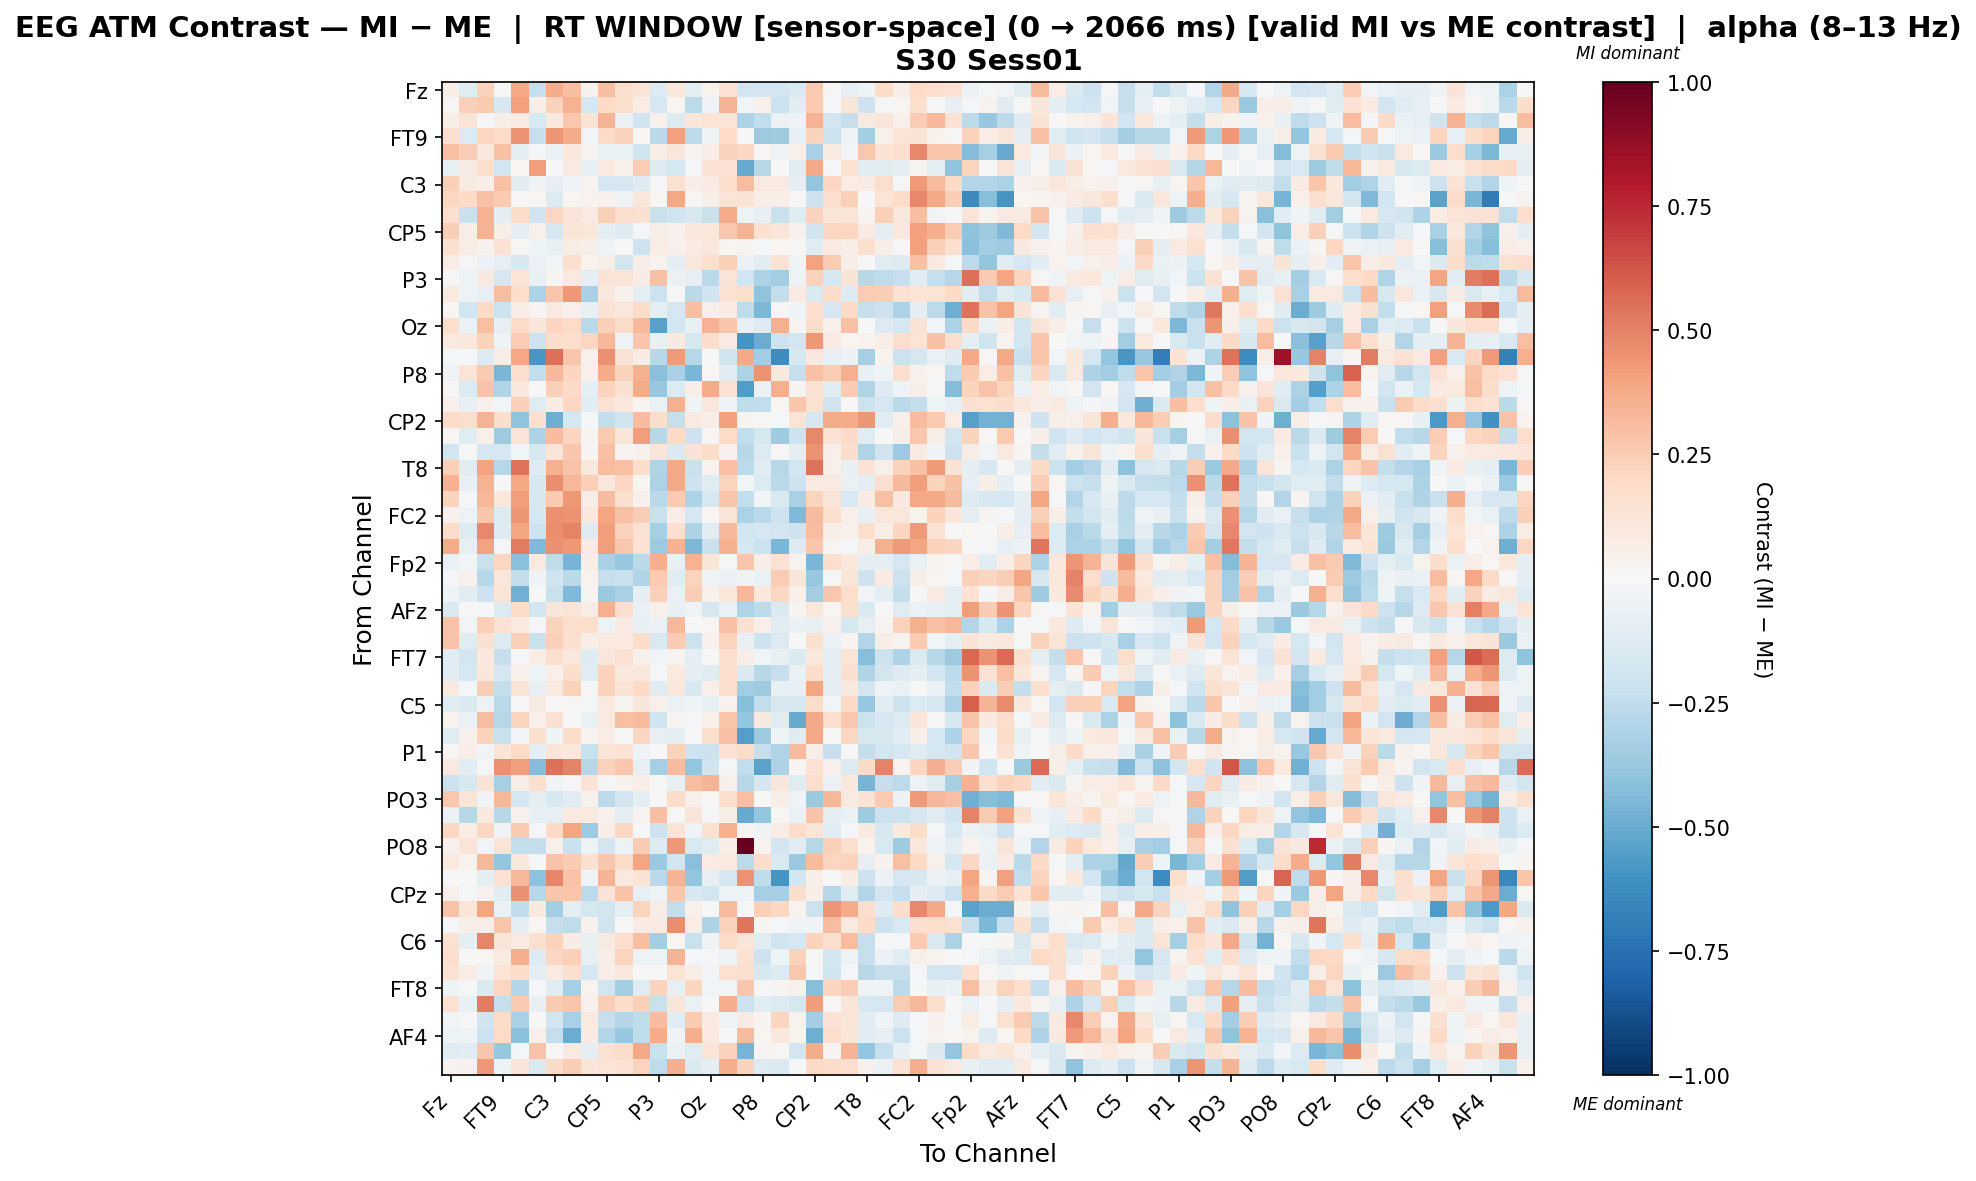

The file beside this chart, header and first rows:
, Fz, F3, F7, FT9, FC5, FC1, C3, T7, TP9, CP5, CP1, Pz, P3, P7, O1, Oz, O2, P4, P8, TP10, CP6, CP2, Cz
Fz, 0.06345, -0.1246, 0.2263, 0.003498, 0.3869, -0.2319, 0.3717, 0.3012, 0.03616, 0.2999, 0.1594, 0.1295, -0.1396, 0.1054, -0.09736, 0.03514, 0.1474, -0.1833, -0.1915, -0.1935, -0.1516, 0.2607, 0.009258
F3, 0.009407, 0.242, 0.2617, -0.1565, 0.413, 0.0633, 0.2292, 0.3477, -0.1729, 0.1993, 0.1737, 0.07133, -0.1726, 0.02207, -0.2654, -0.03306, 0.3362, -0.03105, 0.05147, -0.2162, -0.1117, 0.2587, -0.02076
F7, 0.05556, 0.1274, -0.02267, 0.06307, 0.0857, -0.154, 0.09867, 0.2691, 0.1375, 0.3388, -0.06026, -0.1958, 0.04583, -0.1345, 0.1122, 0.1377, 0.1234, -0.3091, -0.2499, -0.05768, -0.05219, 0.3492, -0.1892
FT9, 0.1702, -0.1396, 0.211, 0.1938, 0.4476, -0.2315, 0.4444, 0.3738, -0.03, 0.1939, 0.2333, 0.01626, -0.2709, 0.4082, -0.2583, -0.04955, 0.1979, -0.0002303, -0.3656, -0.353, -0.07833, 0.2256, -0.2111
FC5, 0.2979, 0.2426, 0.1166, 0.293, -0.1, -0.0193, -0.05688, 0.1044, 0.02935, -0.06773, -0.06886, -0.2015, 0.07469, 0.1124, 0.02951, 0.06282, 0.2312, 0.205, 0.01338, -0.03303, 0.05393, -0.328, 0.08835
FC1, -0.07482, 0.08062, 0.1599, -0.1912, 0.02121, 0.4151, -8.401020445283092e-05, 0.08828, -0.08147, 0.09874, 0.05371, 0.2517, -0.1279, -0.1767, -0.01112, 0.1457, 0.1457, -0.5019, -0.2794, -0.004298, -0.1073, 0.3794, -0.009194
C3, 0.2376, 0.08662, 0.06627, 0.2897, -0.109, -0.03773, -0.07823, -0.04229, 0.03889, -0.1795, -0.1662, -0.125, -0.009931, 0.154, 0.06477, 0.07884, 0.1746, 0.3063, 0.09127, 0.08617, -0.08597, -0.395, 0.2172
T7, 0.2141, 0.2028, 0.2967, 0.2654, -0.001881, 0.01623, -0.1374, 0.02154, 0.03196, 0.04471, -0.0538, 0.1137, 0.01727, 0.3876, 0.01289, 0.05523, 0.1262, 0.1366, 0.06335, 0.06943, 0.008195, -0.2153, 0.1665
TP9, 0.1612, -0.2251, 0.3462, -0.08822, 0.185, -0.1973, 0.2124, 0.1312, 0.07981, 0.2419, 0.1754, 0.1531, -0.2188, -0.1986, -0.1591, -0.2227, 0.3711, -0.04778, -0.07718, -0.2237, -0.1248, 0.2317, 0.1216
CP5, 0.2485, 0.06497, 0.3486, 0.0597, -0.08672, 0.04825, -0.1767, 0.1206, 0.1097, -0.08874, -0.1305, -0.01779, 0.05552, 0.04165, 0.1049, 0.1047, 0.2666, 0.3365, 0.1506, 0.1181, 0.03994, -0.1959, 0.207
CP1, 0.1496, 0.07384, 0.03185, 0.1414, 0.01129, -0.04117, -0.07149, 0.07182, 0.05482, -0.03975, -0.001533, -0.2092, 0.07264, 0.03921, 0.08433, 0.1112, 0.021, 0.02658, -0.009918, 0.01709, 0.01221, -0.1232, 0.08159
Pz, 0.0737, -0.01886, -0.05551, -0.08037, -0.1639, -0.05753, -0.02944, 0.1682, 0.03191, 0.0587, -0.1854, 0.06429, 0.0346, -0.08658, 0.1102, 0.168, 0.2398, -0.06132, -0.1088, 0.1412, -0.04486, 0.4026, 0.2558
P3, -0.009579, -0.04695, 0.0906, -0.1674, 0.1389, -0.07052, 0.01683, 0.08878, -0.09658, 0.1281, 0.1251, 0.0757, 0.2899, -0.06536, -0.07942, -0.2681, 0.1293, -0.1914, -0.3174, -0.3445, -0.04696, 0.229, -0.1726
P7, 0.09232, -0.05455, -0.07998, 0.3098, 0.1779, -0.3078, 0.2721, 0.4311, -0.3251, 0.1084, 0.04494, -0.09132, -0.2141, -0.002534, -0.2733, -0.198, 0.1517, 0.164, -0.4002, -0.2377, 0.08186, -0.1429, 0.184
O1, 0.0233, -0.1906, 0.1968, -0.2187, 0.07264, 0.02962, 0.09156, 0.05145, -0.07768, 0.1453, 0.1128, 0.18, -0.0935, -0.1683, 0.3044, 0.04846, 0.08412, -0.2576, -0.4512, 0.009604, -0.04283, 0.1646, -0.1706
Oz, 0.1766, -0.06379, 0.3042, -0.08302, 0.1901, 0.1138, 0.2179, 0.1909, -0.2712, 0.2368, 0.1799, 0.3223, -0.5403, -0.194, -0.07079, 0.3474, 0.276, -0.08487, -0.1311, 0.3555, 0.02827, 0.1871, 0.05204
O2, 0.1001, 0.1024, 0.2225, -0.04002, 0.2522, -0.2065, 0.1752, 0.1747, 0.2129, 0.3332, -0.0342, 0.2737, -0.07639, 0.08819, -0.1588, 0.1719, 0.08365, -0.5937, -0.4997, -0.2096, -0.195, 0.4317, 0.07813
P4, -0.02024, -0.01128, -0.1262, 0.07306, 0.3874, -0.5857, 0.5513, 0.2753, 0.0546, 0.4583, 0.1268, 0.07201, -0.2796, 0.4251, -0.2853, -0.001633, -0.1973, 0.3806, -0.3442, -0.6229, -0.1622, 0.09564, -0.08097
P8, -0.03447, 0.1295, 0.2595, -0.4586, 0.1663, -0.2491, 0.3238, 0.2127, 0.05313, 0.3732, 0.2221, 0.3518, -0.4145, -0.3223, -0.4587, 0.01921, -0.1078, -0.3133, 0.4492, 0.09243, -0.2307, 0.2898, 0.2462
TP10, 0.01093, -0.1386, 0.2856, -0.3046, 0.1067, 0.001726, 0.2398, 0.2008, -0.09965, 0.2233, 0.1494, 0.374, -0.378, -0.134, 0.05758, 0.3732, 0.144, -0.5611, -0.0548, 0.359, 0.02537, 0.1492, -0.1172
CP6, 0.05287, -0.08473, 0.04018, -0.02565, 0.2358, -0.1176, 0.07421, 0.2067, -0.1117, 0.1499, 0.108, 0.02262, -0.06943, 0.3568, -0.04504, 0.1139, -0.0428, -0.253, -0.245, 0.01722, 0.2737, 0.1488, -0.2015
CP2, 0.1799, 0.178, 0.3379, 0.177, -0.4, 0.1677, -0.4859, -0.1789, -0.01352, -0.2384, -0.2022, 0.3109, 0.172, -0.228, 0.09018, 0.06296, 0.4096, 0.02787, 0.01437, -0.01204, 0.1343, -0.1707, 0.3717
Cz, 0.01412, -0.1197, 0.04902, -0.3584, 0.126, -0.3055, 0.3125, 0.2143, 0.02573, 0.2623, 0.1179, 0.4193, -0.2764, 0.1959, -0.2049, 0.01443, 0.1996, -0.2448, -0.176, -0.3524, -0.2098, 0.4842, 0.1431
C4, -0.1886, 0.0006945, -0.1678, -0.1652, -0.02903, -0.1604, 0.1226, 0.2713, 0.01874, 0.2988, 0.0246, 0.0447, 0.1175, -0.1461, 0.141, 0.1869, 0.04577, -0.2745, -0.1333, 0.01172, -0.09562, 0.4463, 0.04716
T8, 0.2363, -0.1023, 0.4036, -0.2888, 0.5398, -0.1283, 0.3564, 0.287, 0.1031, 0.3115, 0.2995, 0.1742, -0.3014, 0.3822, -0.2216, 0.03514, 0.3044, -0.2637, -0.107, -0.2812, -0.1928, 0.5405, 0.05449
FT10, 0.3458, -0.0735, 0.3439, 0.004583, 0.3841, -0.1568, 0.4617, 0.3303, 0.2379, 0.1095, 0.2047, 0.01753, -0.3128, 0.3777, -0.2052, -0.1197, 0.2228, -0.02732, -0.1336, -0.2734, -0.2054, 0.07954, 0.09234
FC6, 0.2191, -0.01302, 0.3331, 0.1161, 0.4167, -0.1603, 0.2634, 0.4343, 0.06969, 0.3061, 0.1578, 0.03928, -0.2714, 0.2648, -0.3054, -0.1612, 0.2781, -0.2493, -0.02773, -0.1521, -0.3224, 0.2205, 0.1197
FC2, 0.04025, -0.05383, 0.2786, -0.1329, 0.4398, -0.1797, 0.4555, 0.4479, 0.1056, 0.3959, 0.2927, 0.2446, -0.2224, 0.06378, -0.1645, 0.02258, 0.123, -0.318, -0.2699, -0.2102, -0.4396, 0.3181, 0.1619
F4, 0.1862, -0.1257, 0.4832, -0.1268, 0.3929, -0.2046, 0.4643, 0.495, -0.1252, 0.4214, 0.2337, 0.1561, -0.3317, 0.1657, -0.311, -0.1047, 0.3253, -0.1798, -0.1787, -0.1845, -0.2099, 0.3066, 0.05489
F8, 0.3731, -0.08038, 0.3995, -0.01549, 0.5231, -0.4409, 0.4546, 0.436, 0.08486, 0.4191, 0.2702, 0.1438, -0.364, 0.35, -0.4513, -0.219, 0.3531, -0.1791, -0.2149, -0.4608, -0.1263, 0.2789, 0.02009
Fp2, -0.06526, -0.02629, -0.2245, 0.2121, -0.4214, 0.08778, -0.252, -0.4665, 0.0701, -0.3218, -0.381, -0.2665, 0.3656, -0.07046, 0.3486, 0.1178, -0.0206, 0.2751, 0.05473, 0.1464, 0.03525, -0.4555, 0.1754
AF7, -0.01243, 0.04132, -0.2797, 0.11, -0.2364, -0.04804, -0.2026, -0.2667, 0.03889, -0.2284, -0.2193, -0.2997, 0.2606, -0.12, 0.2237, -0.03674, -0.06106, -0.04654, -0.06901, 0.2573, 0.1179, -0.3788, -0.009879
AF3, -0.04287, -0.1058, -0.2069, 0.14, -0.4772, -0.004772, -0.2228, -0.4389, 0.02976, -0.3719, -0.3279, -0.09485, 0.2403, -0.06736, 0.2479, 0.04182, 0.1024, 0.3285, 0.1058, 0.2057, 0.04965, -0.3503, 0.2677
AFz, -0.1448, -0.0003054, -0.02215, -0.1405, 0.1821, -0.1919, 0.1176, 0.1262, 0.07422, 0.3571, 0.1695, -0.06488, 0.05079, -0.07256, -0.04574, -0.166, -0.0678, -0.3001, -0.2646, -0.1458, 0.0277, 0.1141, 0.01792
F1, 0.2838, -0.03008, 0.2408, 0.1407, 0.09324, -0.01836, 0.2217, 0.1794, 0.1777, -0.05049, 0.08467, -0.07143, -0.05841, 0.3265, -0.005543, 0.01647, 0.2964, 0.156, 0.0543, -0.1029, -0.06435, -0.07781, 0.04405
F5, 0.2848, -0.1199, 0.1506, -0.1396, 0.2411, -0.222, 0.242, 0.1646, 0.06752, 0.09827, 0.09589, 0.1813, -0.1528, 0.2552, -0.216, 0.04216, 0.2262, -0.07617, -0.2043, -0.1381, 0.001733, 0.1573, -0.06073
FT7, -0.1062, -0.182, 0.09995, -0.2309, -0.01069, 0.07553, 0.1569, 0.1048, -0.1286, 0.1138, 0.1501, 0.03945, -0.02531, 0.03115, -0.09221, 0.001101, 0.1709, 0.06477, -0.02719, -0.0753, -0.1412, 0.1028, -0.08637
FC3, -0.1146, -0.1741, 0.1153, -0.1701, 0.05344, -0.04031, 0.04797, 0.1742, -0.125, 0.2297, 0.109, 0.1138, -0.01595, 0.09825, -0.0917, -0.1199, 0.1738, -0.145, -0.2777, -0.2307, -0.06963, 0.1866, -0.08771
C1, 0.08746, -0.01074, 0.2436, -0.2357, 0.1257, -0.08019, 0.0969, 0.2266, 0.01028, 0.2344, 0.1331, 0.1986, -0.1218, 0.1053, -0.1593, 0.04795, 0.1647, -0.3508, -0.3569, -0.07186, -0.08474, 0.3973, -0.08709
C5, -0.1181, -0.1442, -0.05035, -0.2657, 0.0, 0.08849, 0.0, 0.01498, -0.02196, 0.09724, 0.02435, 0.1095, 0.05155, -0.05742, -0.05309, -0.07128, 0.03819, -0.4262, -0.2425, -0.1595, -0.1581, 0.1836, -0.02947
TP7, 0.03709, -0.0659, 0.3104, -0.2813, 0.2244, 0.0526, 0.1526, 0.006505, -0.06654, 0.09387, 0.3008, 0.3197, -0.1999, 0.02686, -0.008975, 0.05309, 0.275, -0.3896, 0.0884, -0.1223, -0.5011, 0.3794, 0.1685
CP3, -0.1215, 0.04624, 0.227, -0.2252, -0.0281, 0.1635, -0.04455, 0.1807, 0.03485, 0.07638, -0.003747, 0.2118, -0.08152, -0.1008, -0.004302, 0.1637, 0.294, -0.5506, -0.3555, -0.04211, -0.1224, 0.3815, 0.001012
P1, 0.0136, 0.06962, -0.0284, 0.12, 0.1958, -0.09465, 0.125, 0.1058, -0.2232, 0.1301, 0.145, -0.03322, -0.004223, 0.2287, -0.2074, -0.2137, 0.1407, 0.1861, -0.2311, -0.2978, 0.3138, 0.06262, -0.233
P5, 0.08687, -0.1115, -0.01644, 0.4557, 0.4184, -0.4336, 0.5489, 0.4998, -0.2814, 0.2327, 0.2669, -0.08161, -0.3357, 0.3061, -0.3907, -0.1995, -0.02169, -0.2496, -0.5362, -0.3107, 0.01219, 0.1423, 0.05029
PO7, -0.2144, -0.1603, 0.1258, -0.3345, 0.0555, 0.1591, -0.03105, -0.00199, 0.1327, -0.01122, 0.0381, 0.064, 0.001793, -0.07473, 0.3062, 0.3373, 0.05361, -0.2817, -0.1644, 0.1141, -0.1213, 0.1775, -0.05756
PO3, 0.2719, 0.1176, -0.03475, 0.3351, -0.1717, -0.08919, -0.1575, -0.1066, 0.04249, -0.2607, -0.1938, -0.09844, 0.005211, 0.1808, 0.0456, -0.005701, 0.1738, 0.3014, 0.001828, 0.06175, -0.03313, -0.373, 0.3303
POz, -0.05962, -0.2765, 0.09414, -0.2747, 0.04171, -0.08521, -0.08264, 0.08993, 0.1012, 0.04294, -0.08646, 0.02414, 0.2984, 0.00143, 0.1179, -0.009404, 0.06049, -0.503, -0.3903, 0.01169, -0.06933, 0.2844, -0.09936
PO4, 0.2037, 0.07623, 0.204, -0.03874, 0.2622, -0.01187, 0.1965, 0.3914, -0.3637, 0.06945, 0.2076, 0.003002, -0.2035, 0.1338, -0.03869, 0.1514, 0.3592, 0.02957, -0.03207, 0.0715, 0.1811, 0.1207, -0.1086
PO8, 0.04149, 0.1278, -0.02404, 0.1383, -0.2397, -0.2404, 0.05252, -0.22, -0.05169, -0.193, -0.05417, 0.2568, -0.1296, 0.4366, -0.1485, -0.1219, 0.06418, 1.0, 0.03493, -0.1921, -0.1116, -0.2847, 0.2408
P6, 0.0956, 0.03704, 0.322, -0.3899, 0.1154, -0.01203, 0.2873, 0.2507, 0.1536, 0.2712, 0.187, 0.3935, -0.3731, -0.1856, -0.4199, 0.07319, 0.09755, -0.2608, 0.1752, -0.1533, -0.3687, 0.3139, 0.2159
P2, -0.00582, -0.005101, -0.09573, 0.1429, 0.325, -0.4139, 0.4873, 0.2862, -0.04687, 0.3376, 0.09689, 0.1365, -0.2672, 0.341, -0.3829, -0.07949, -0.1749, 0.4512, -0.2541, -0.5914, -0.1825, 0.05149, 0.004599
CPz, 0.0532, -0.01804, 0.04279, -0.1154, 0.4606, -0.2812, 0.2704, 0.2799, -0.2615, 0.1314, 0.2838, -0.08297, -0.03705, 0.2687, -0.1621, -0.1826, -0.05103, -0.04381, -0.3286, -0.3311, 0.172, 0.06291, -0.2817
CP4, 0.2841, 0.1215, 0.3983, -0.06976, -0.2552, 0.09524, -0.3444, -0.09701, -0.1784, -0.1815, -0.1004, 0.2209, 0.07216, -0.2458, 0.05121, 0.002652, 0.3159, -0.004503, 0.2408, 0.2104, 0.03375, -0.2132, 0.4424
TP8, -0.01575, 0.06123, 0.06307, 0.2765, -0.09061, 0.01711, -0.227, -0.2555, 0.04641, -0.1997, -0.0008436, 0.08198, 0.08027, 0.4686, 0.06837, -0.3117, 0.2267, 0.5317, 0.02248, -0.01307, -0.04113, -0.03283, 0.3106
C6, 0.1551, -0.08822, 0.4878, 0.1195, 0.09239, 0.1577, 0.2311, 0.07788, -0.07477, 0.08785, 0.169, 0.3013, -0.3425, 0.02182, -0.2213, -0.03362, 0.1882, 0.119, -0.1154, -0.2013, -0.1658, 0.2207, 0.1569
C2, 0.1676, 0.007674, 0.01577, 0.09228, 0.3621, -0.1287, 0.2167, 0.2358, -0.08089, 0.06879, 0.2216, -0.05112, -0.04995, 0.3419, -0.0193, -0.0159, -0.0489, 0.1497, -0.2066, -0.04245, 0.2289, 0.00964, -0.1846
FC4, 0.1463, 0.07534, -0.03358, 0.1359, 0.1865, -0.0909, 0.08363, 0.1582, -0.1783, 0.06879, 0.104, 0.003305, 0.0009262, 0.1401, 0.07317, -0.02707, 0.1493, 0.1601, -0.1589, -0.1342, 0.2687, -0.01871, -0.1962
FT8, -0.04016, -0.01381, -0.1483, 0.2117, -0.2952, -0.011, -0.1195, -0.3311, 0.03817, -0.192, -0.3429, -0.1228, 0.221, -0.08252, 0.2148, -0.03082, -0.02609, 0.271, -0.01682, 0.02693, 0.04451, -0.423, 0.2122
F6, 0.1562, -0.07498, 0.5121, -0.2343, 0.2607, -0.07495, 0.2592, 0.2809, 0.04092, 0.2459, 0.1856, 0.2391, -0.2255, 0.1246, -0.06958, 0.001354, 0.3635, -0.2173, -0.1161, -0.1339, -0.1728, 0.4156, -0.002061
AF8, -0.02877, -0.01911, -0.1859, 0.1827, -0.3207, 0.007415, -0.1938, -0.3265, 0.09394, -0.2319, -0.2907, -0.254, 0.3049, -0.1105, 0.2644, 0.0887, -0.03784, 0.08317, 0.03046, 0.2162, 0.03757, -0.3435, 0.1475
... 3 more rows
